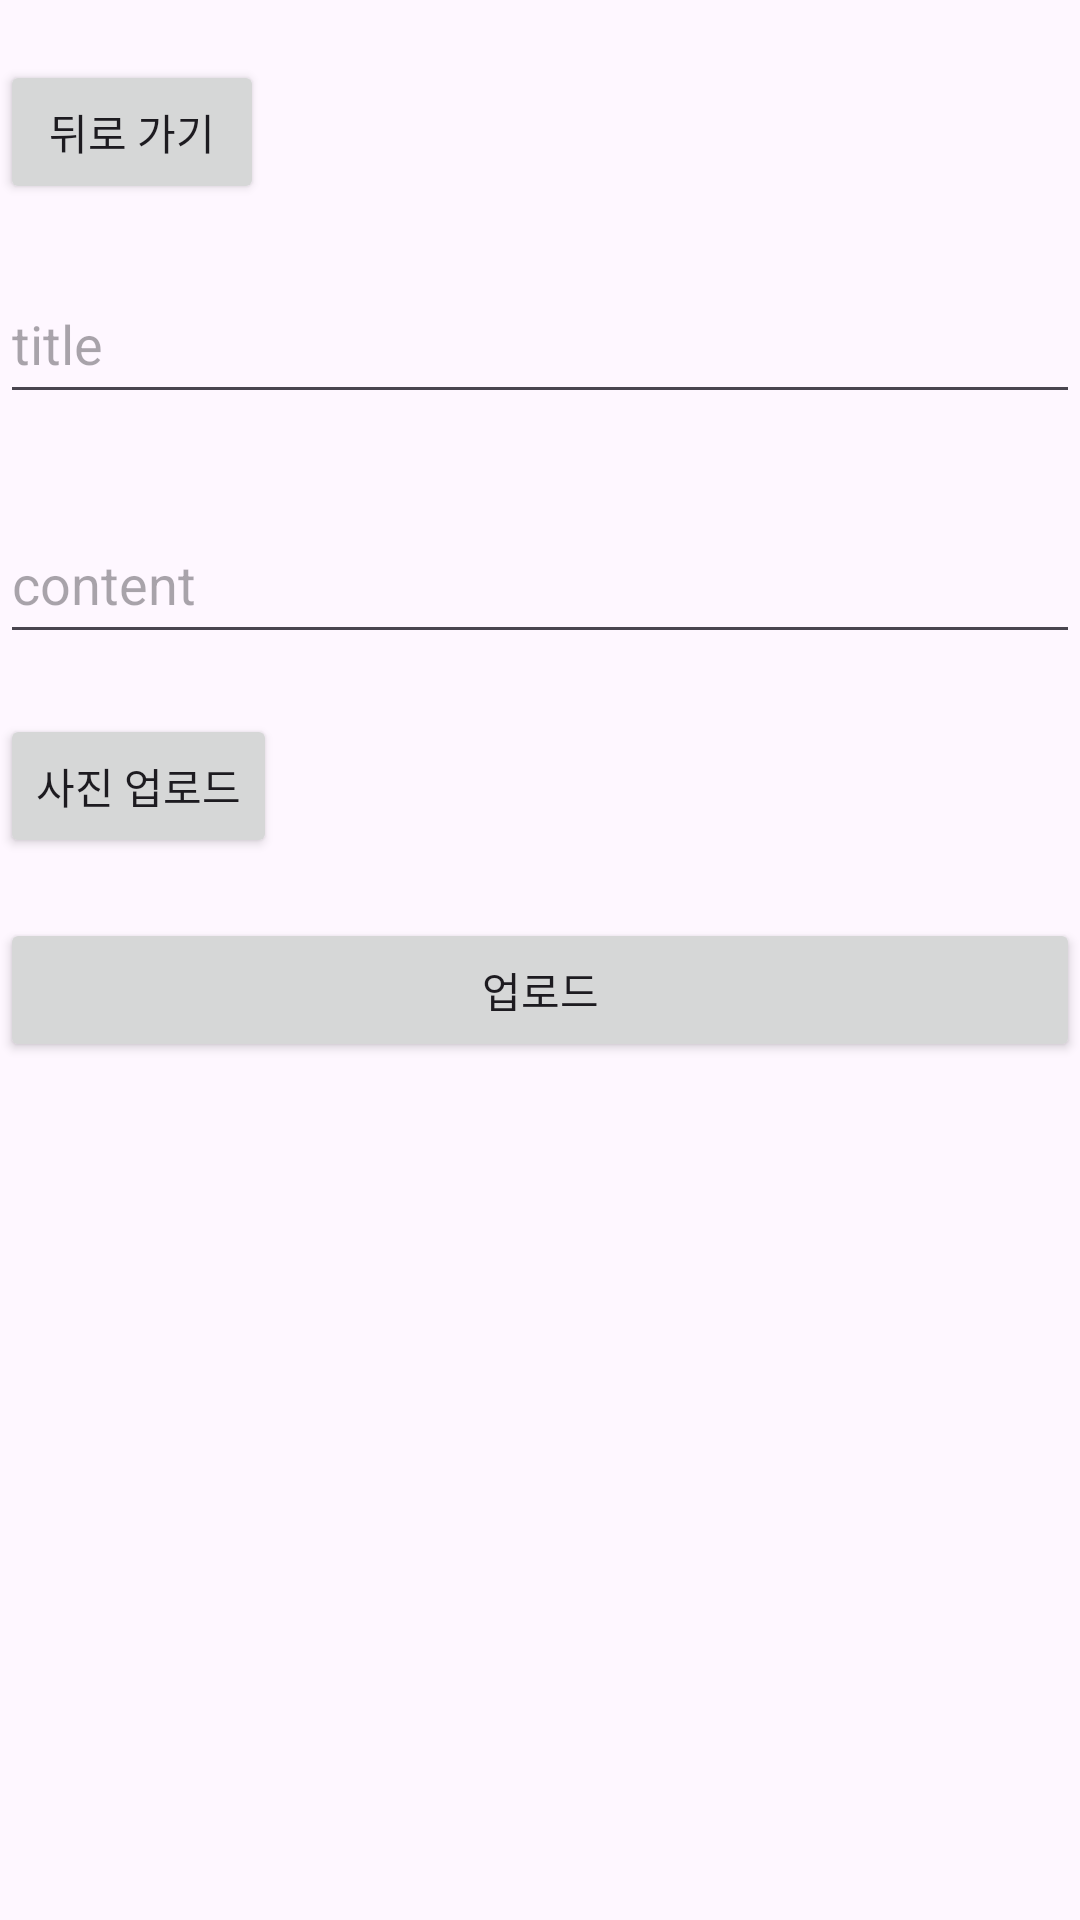

Layout XML and referenced resources for this Android screen:
<!-- AndroidManifest.xml: application theme Theme.Proj2_and_2021202039 -->
<!-- res/layout/activity_modify.xml -->
<?xml version="1.0" encoding="utf-8"?>
<androidx.constraintlayout.widget.ConstraintLayout xmlns:android="http://schemas.android.com/apk/res/android"
    xmlns:app="http://schemas.android.com/apk/res-auto"
    xmlns:tools="http://schemas.android.com/tools"
    android:layout_width="match_parent"
    android:layout_height="match_parent"
    tools:context=".ModifyActivity">

    <LinearLayout
        android:id="@+id/linearLayout2"
        android:layout_width="0dp"
        android:layout_height="0dp"
        android:orientation="vertical"
        app:layout_constraintBottom_toBottomOf="parent"
        app:layout_constraintEnd_toEndOf="parent"
        app:layout_constraintStart_toStartOf="parent"
        app:layout_constraintTop_toTopOf="parent">

        <Button
            android:id="@+id/backButton"
            android:layout_width="wrap_content"
            android:layout_height="wrap_content"
            android:layout_marginTop="20dp"
            android:text="뒤로 가기" />

        <EditText
            android:id="@+id/title_editText"
            android:layout_width="match_parent"
            android:layout_height="50dp"
            android:layout_marginTop="20dp"
            android:layout_marginBottom="20dp"
            android:hint="title"
            android:maxLength="10" />

        <EditText
            android:id="@+id/content_editText"
            android:layout_width="match_parent"
            android:layout_height="50dp"
            android:layout_marginTop="10dp"
            android:layout_marginBottom="20dp"
            android:hint="content"
            android:maxLength="30" />

        <Button
            android:id="@+id/uploadImageButon"
            android:layout_width="wrap_content"
            android:layout_height="wrap_content"
            android:layout_marginBottom="20dp"
            android:text="사진 업로드" />

        <Button
            android:id="@+id/uploadArticleButton"
            android:layout_width="match_parent"
            android:layout_height="wrap_content"
            android:text="업로드" />
    </LinearLayout>

</androidx.constraintlayout.widget.ConstraintLayout>
<!-- resources referenced by this layout -->
<resources>
  <style name="Theme.Proj2_and_2021202039" parent="Base.Theme.Proj2_and_2021202039" />
  <style name="Base.Theme.Proj2_and_2021202039" parent="Theme.Material3.DayNight.NoActionBar">
          
          
      </style>
</resources>
